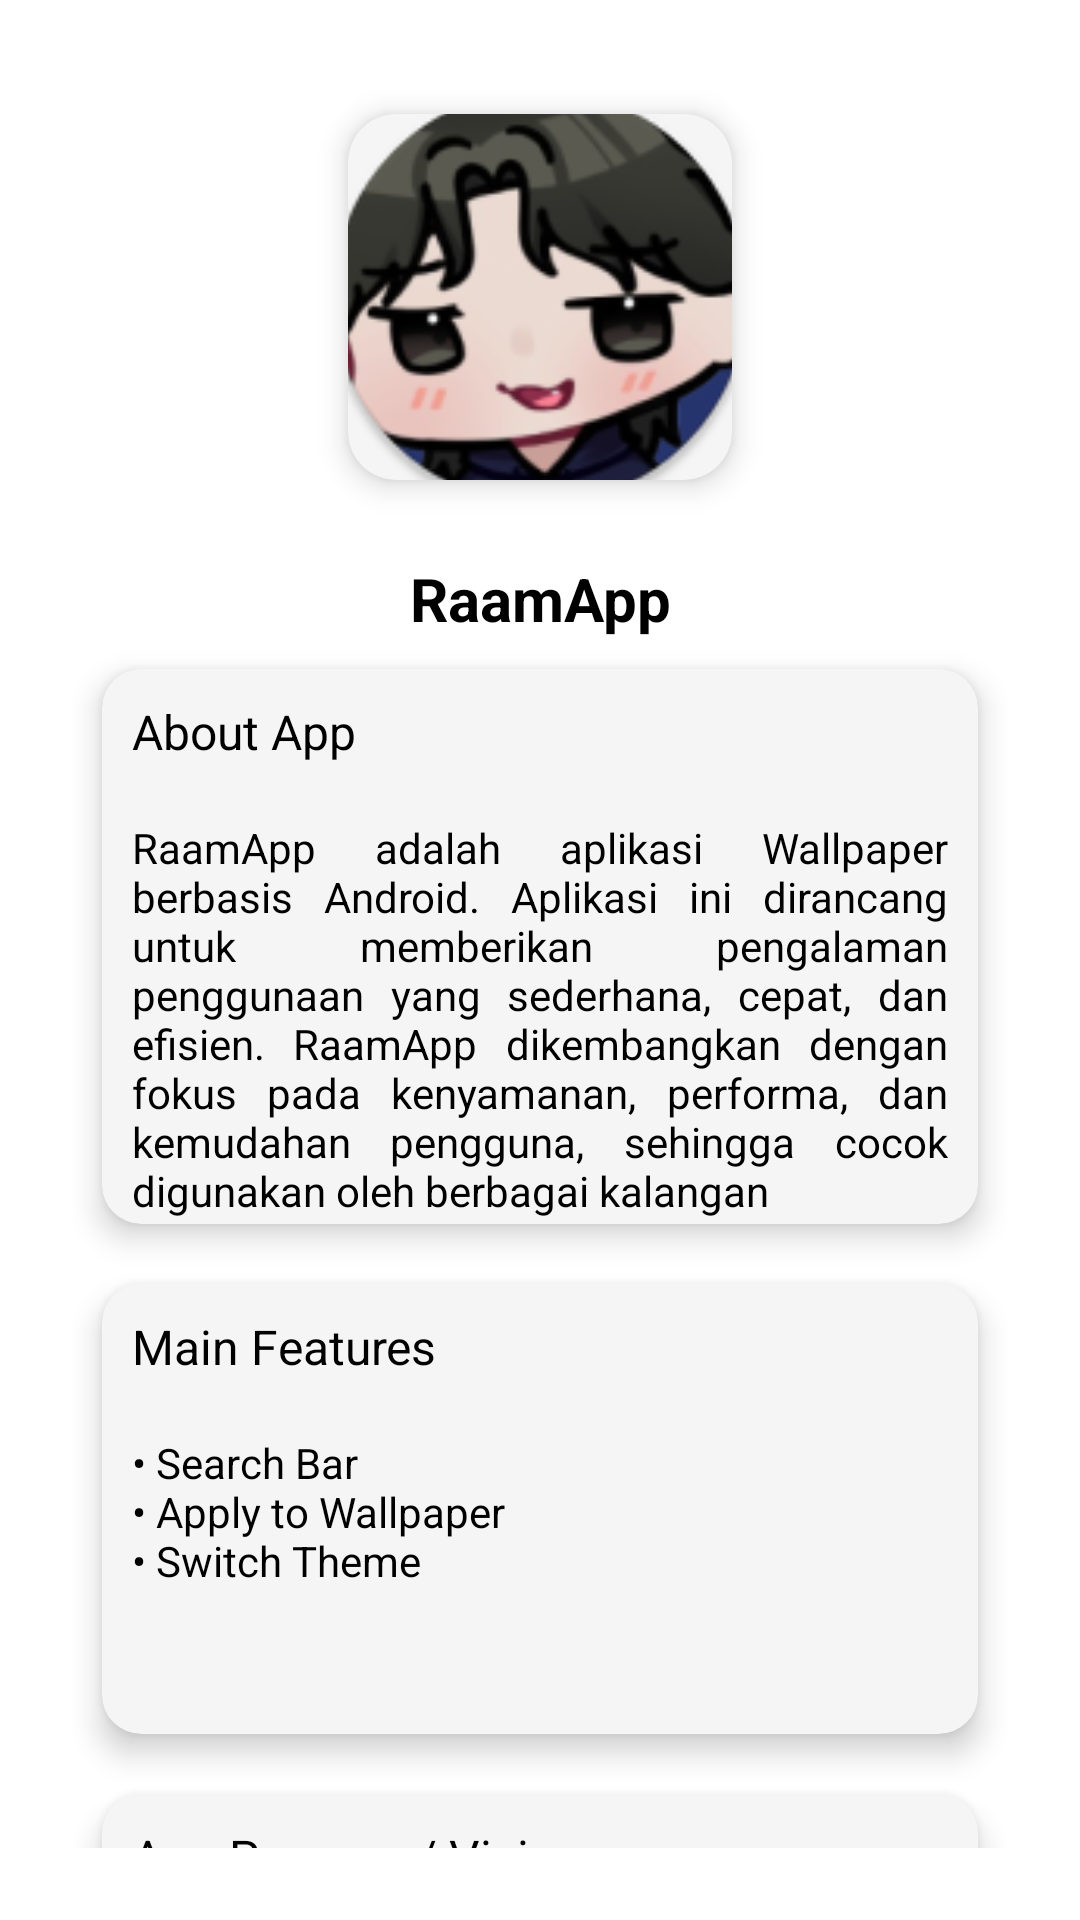

Layout XML and referenced resources for this Android screen:
<!-- AndroidManifest.xml: application theme Theme.RaamApp -->
<!-- res/layout/about_app.xml -->
<?xml version="1.0" encoding="utf-8" ?>
<ScrollView xmlns:android="http://schemas.android.com/apk/res/android"
    xmlns:app="http://schemas.android.com/apk/res-auto"
    android:id="@+id/card_aboutApp"
    android:layout_height="match_parent"
    android:layout_width="match_parent"
    android:padding="24dp"
    android:background="?android:colorBackground"
    android:fitsSystemWindows="true"
    android:scrollbars="none">

    <LinearLayout
        android:layout_width="match_parent"
        android:layout_height="wrap_content"
        android:orientation="vertical"
        android:gravity="center_vertical">

        <androidx.cardview.widget.CardView
            android:layout_width="150dp"
            android:layout_height="150dp"
            android:layout_gravity="center"
            app:cardCornerRadius="16dp"
            app:cardUseCompatPadding="true"
            app:cardElevation="6dp"
            app:cardBackgroundColor="?attr/colorSurface">

            <ImageView
                android:layout_width="150dp"
                android:layout_height="150dp"
                android:src="@mipmap/ic_launcher_round"
                android:layout_gravity="center"/>
        </androidx.cardview.widget.CardView>


        <TextView
            android:layout_width="match_parent"
            android:layout_height="wrap_content"
            android:text="RaamApp"
            android:paddingTop="12dp"
            android:textSize="20sp"
            android:textAlignment="center"
            android:textColor="?android:textColorPrimary"
            android:textStyle="bold"/>


        <androidx.cardview.widget.CardView
            android:id="@+id/menuAboutApp"
            android:layout_width="match_parent"
            android:layout_height="185dp"
            android:layout_columnWeight="1"
            android:layout_margin="10dp"
            android:layout_marginBottom="20dp"
            app:cardElevation="6dp"
            app:cardCornerRadius="13dp"
            app:cardBackgroundColor="?attr/colorSurface">

            <LinearLayout
                android:layout_width="match_parent"
                android:layout_height="wrap_content"
                android:gravity="left"
                android:layout_marginTop="10dp"
                android:layout_marginLeft="10dp">

                <TextView
                    android:layout_height="match_parent"
                    android:layout_width="wrap_content"
                    android:text="About App"
                    android:textColor="?android:textColorPrimary"
                    android:textSize="16sp"
                    android:textAlignment="textStart"/>
            </LinearLayout>

            <View
                android:layout_width="match_parent"
                android:layout_height="1dp"
                android:layout_marginTop="40dp"
                android:background="?android:textColorSecondary"
                android:layout_marginLeft="10dp"
                android:layout_marginRight="10dp"/>

            <TextView
                android:layout_width="match_parent"
                android:layout_height="wrap_content"
                android:layout_marginTop="50dp"
                android:layout_marginLeft="10dp"
                android:layout_marginRight="10dp"
                android:justificationMode="inter_word"
                android:textColor="?android:textColorPrimary"
                android:text="@string/aboutAppText"/>
        </androidx.cardview.widget.CardView>



        <androidx.cardview.widget.CardView
            android:id="@+id/mainFeatures"
            android:layout_width="match_parent"
            android:layout_height="150dp"
            android:layout_columnWeight="1"
            android:layout_margin="10dp"
            android:layout_marginBottom="20dp"
            app:cardElevation="6dp"
            app:cardCornerRadius="13dp"
            app:cardBackgroundColor="?attr/colorSurface">

            <LinearLayout
                android:layout_width="match_parent"
                android:layout_height="wrap_content"
                android:gravity="left"
                android:layout_marginTop="10dp"
                android:layout_marginLeft="10dp">

                <TextView
                    android:layout_height="match_parent"
                    android:layout_width="wrap_content"
                    android:text="Main Features"
                    android:textColor="?android:textColorPrimary"
                    android:textSize="16sp"
                    android:textAlignment="textStart"/>
            </LinearLayout>

            <View
                android:layout_width="match_parent"
                android:layout_height="1dp"
                android:layout_marginTop="40dp"
                android:background="?android:textColorSecondary"
                android:layout_marginLeft="10dp"
                android:layout_marginRight="10dp"/>

            <TextView
                android:layout_width="match_parent"
                android:layout_height="wrap_content"
                android:layout_marginTop="50dp"
                android:layout_marginLeft="10dp"
                android:layout_marginRight="10dp"
                android:textAlignment="textStart"
                android:textColor="?android:textColorPrimary"
                android:text="@string/mainFeaturesText"/>
        </androidx.cardview.widget.CardView>



        <androidx.cardview.widget.CardView
            android:layout_width="match_parent"
            android:layout_height="185dp"
            android:layout_columnWeight="1"
            android:layout_margin="10dp"
            android:layout_marginBottom="20dp"
            app:cardElevation="6dp"
            app:cardCornerRadius="13dp"
            app:cardBackgroundColor="?attr/colorSurface">

            <LinearLayout
                android:layout_width="match_parent"
                android:layout_height="wrap_content"
                android:gravity="left"
                android:layout_marginTop="10dp"
                android:layout_marginLeft="10dp">

                <TextView
                    android:layout_width="match_parent"
                    android:layout_height="wrap_content"
                    android:text="App Purpose / Vision"
                    android:textColor="?android:textColorPrimary"
                    android:textSize="16sp"
                    android:textAlignment="textStart"/>
            </LinearLayout>

            <View
                android:layout_width="match_parent"
                android:layout_height="1dp"
                android:layout_marginTop="40dp"
                android:background="?android:textColorSecondary"
                android:layout_marginLeft="10dp"
                android:layout_marginRight="10dp"/>

            <TextView
                android:layout_width="match_parent"
                android:layout_height="wrap_content"
                android:layout_marginTop="50dp"
                android:layout_marginLeft="10dp"
                android:layout_marginRight="10dp"
                android:justificationMode="inter_word"
                android:textColor="?android:textColorPrimary"
                android:text="@string/appPurposeVision"/>
        </androidx.cardview.widget.CardView>

    </LinearLayout>
</ScrollView>
<!-- resources referenced by this layout -->
<resources>
  <!-- mipmap ic_launcher_round: webp bitmap (mipmap-hdpi, 6378 bytes) -->
  <string name="aboutAppText">
          RaamApp adalah aplikasi Wallpaper berbasis Android. Aplikasi ini dirancang
          untuk memberikan pengalaman penggunaan yang sederhana, cepat, dan efisien. RaamApp
          dikembangkan dengan fokus pada kenyamanan, performa, dan kemudahan pengguna, sehingga
          cocok digunakan oleh berbagai kalangan
      </string>
  <string name="appPurposeVision">
          \u2022 Visi Aplikasi\n
          Menjadi platform wallpaper yang menghadirkan visual berkualitas tinggi untuk
          mempercantik perangkat dan mengekspresikan karakter setiap pengguna\n\n
          \u2022 Tujuan aplikasi\n
          Menyediakan koleksi Wallpaper yang beragam, mudah diakses, dan selalu diperbarui
          agar pengguna dapat menemukan tampilan yang sesuai dengan gaya dan suasana mereka
      </string>
  <string name="mainFeaturesText">
          \u2022 Search Bar\n\u2022 Apply to Wallpaper\n\u2022 Switch Theme\n
      </string>
  <style name="Theme.RaamApp" parent="Base.Theme.RaamApp" />
  <style name="Base.Theme.RaamApp" parent="Theme.Material3.DayNight.NoActionBar">
          <item name="colorPrimary">@color/black</item> <item name="colorOnPrimary">@color/white</item> <item name="android:colorBackground">@color/bg_light</item>
          <item name="colorSurface">@color/surface_light</item>
          <item name="android:textColorPrimary">@color/black</item>
      </style>
  <color name="black">#FF000000</color>
  <color name="white">#FFFFFFFF</color>
  <color name="bg_light">#FFFFFF</color>
  <color name="surface_light">#F5F5F5</color>
</resources>
